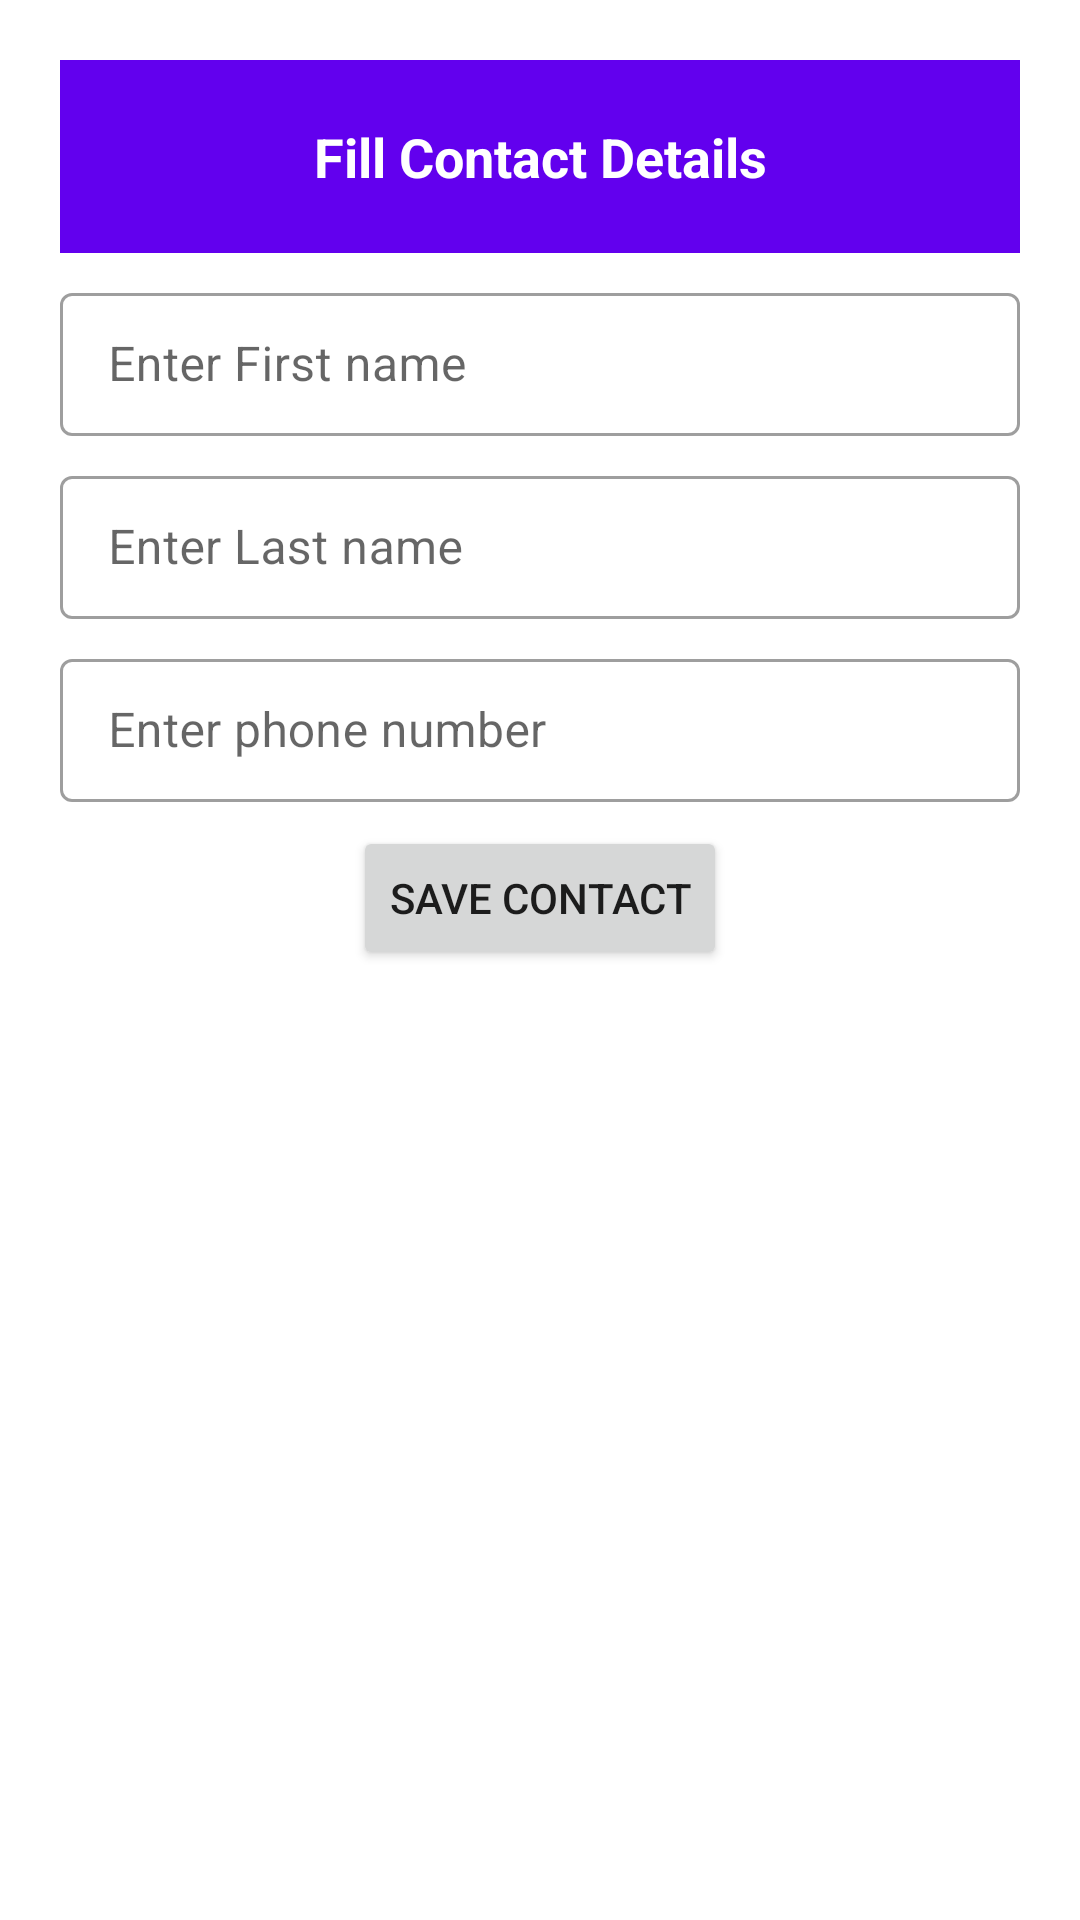

Write the Android layout XML for this screen, with the resource values it uses.
<!-- AndroidManifest.xml: application theme Theme.UserContactApp -->
<!-- res/layout/user_dialog_page.xml -->
<?xml version="1.0" encoding="utf-8"?>
<androidx.constraintlayout.widget.ConstraintLayout
    xmlns:android="http://schemas.android.com/apk/res/android"
    android:layout_width="match_parent"
    android:layout_height="wrap_content"
    xmlns:app="http://schemas.android.com/apk/res-auto"
    android:padding="20dp"
    >

    <TextView
        android:layout_width="match_parent"
        android:layout_height="wrap_content"
        android:text="Fill Contact Details"
        android:textColor="@color/white"
        android:textSize="18sp"
        android:textStyle="bold"
        android:background="@color/purple_500"
        android:padding="20dp"
        app:layout_constraintTop_toTopOf="parent"
        android:gravity="center"
        android:id="@+id/contact_view"/>

    <com.google.android.material.textfield.TextInputLayout
        android:layout_width="match_parent"
        android:layout_height="wrap_content"
        android:id="@+id/first_name"
        android:layout_marginTop="8dp"
        android:layout_marginBottom="8dp"
        app:endIconMode="clear_text"
        app:layout_constraintTop_toBottomOf="@+id/contact_view"
        style="@style/Widget.MaterialComponents.TextInputLayout.OutlinedBox.Dense"
        >
        <com.google.android.material.textfield.TextInputEditText
            android:layout_width="match_parent"
            android:layout_height="wrap_content"
            android:hint="Enter First name"
            android:inputType="textCapWords"
            android:maxLength="18"

            />
    </com.google.android.material.textfield.TextInputLayout>


    <com.google.android.material.textfield.TextInputLayout
        android:layout_width="match_parent"
        android:layout_height="wrap_content"
        android:id="@+id/last_name"
        android:layout_marginTop="8dp"
        android:layout_marginBottom="8dp"
        app:endIconMode="clear_text"
        app:layout_constraintTop_toBottomOf="@+id/first_name"
        style="@style/Widget.MaterialComponents.TextInputLayout.OutlinedBox.Dense"
        >
        <com.google.android.material.textfield.TextInputEditText
            android:layout_width="match_parent"
            android:layout_height="wrap_content"
            android:hint="Enter Last name"
            android:inputType="textCapWords"
            android:maxLength="18"

            />
    </com.google.android.material.textfield.TextInputLayout>


    <com.google.android.material.textfield.TextInputLayout
        style="@style/Widget.MaterialComponents.TextInputLayout.OutlinedBox.Dense"
        android:layout_width="match_parent"
        android:layout_height="wrap_content"
        android:id="@+id/phone_number"
        android:layout_marginTop="8dp"
        android:layout_marginBottom="8dp"
        app:endIconMode="clear_text"
        app:prefixText="+91"
        app:layout_constraintTop_toBottomOf="@+id/last_name"
        >
        <com.google.android.material.textfield.TextInputEditText
            android:layout_width="match_parent"
            android:layout_height="wrap_content"
            android:hint="Enter phone number"
            android:inputType="number"
            android:maxLength="10"
            />
    </com.google.android.material.textfield.TextInputLayout>

    <Button
        android:layout_width="wrap_content"
        android:layout_height="wrap_content"
        android:text="Save Contact"
        android:id="@+id/btn_contact"
        app:layout_constraintTop_toBottomOf="@id/phone_number"
        app:layout_constraintLeft_toLeftOf="parent"
        app:layout_constraintRight_toRightOf="parent"
        android:layout_marginTop="8dp"
        android:layout_marginBottom="8dp"/>

</androidx.constraintlayout.widget.ConstraintLayout>
<!-- resources referenced by this layout -->
<resources>
  <style name="Theme.UserContactApp" parent="Theme.MaterialComponents.DayNight.DarkActionBar">
          
          <item name="colorPrimary">@color/purple_500</item>
          <item name="colorPrimaryVariant">@color/purple_700</item>
          <item name="colorOnPrimary">@color/white</item>
          
          <item name="colorSecondary">@color/teal_200</item>
          <item name="colorSecondaryVariant">@color/teal_700</item>
          <item name="colorOnSecondary">@color/black</item>
          
          <item name="android:statusBarColor">?attr/colorPrimaryVariant</item>
          
      </style>
  <!-- not gathered from this repository: default colours our renderer supplied (Android Studio template values) -->
  <color name="purple_500">#FF6200EE</color>
  <color name="purple_700">#FF3700B3</color>
  <color name="teal_200">#FF03DAC5</color>
  <color name="teal_700">#FF018786</color>
  <color name="black">#FF000000</color>
  <color name="white">#FFFFFFFF</color>
</resources>
